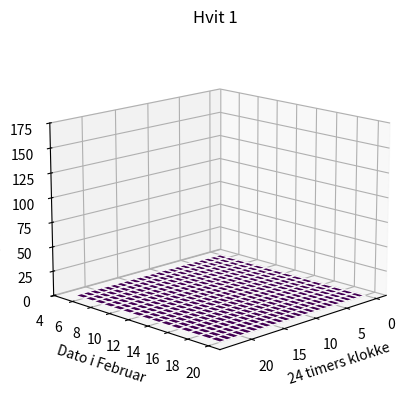

Python code for this plot: (Note: this script raises an exception after producing the figure.)
import numpy as np
import matplotlib.pyplot as plt
import pathlib
from mpl_toolkits import mplot3d
from matplotlib.ticker import MaxNLocator


class BirdAnalyzer:
    def __init__(self, color = "white", color_num = "1"):
        #overweiv of file structure
        self.sections = np.array(["Selection","View","Channel","Begin Time (s)","End Time (s)","Low Freq (Hz)","High Freq (Hz)","Common Name","Species Code","Confidence","Begin Path","File Offset (s)"])
    
        #file location
        self.date = "20260205"
        self.underscore = "_"
        self.time = "000000"
        self.wav = ".BirdNET.selection.table.txt"
        self.color = color
        self.slash = "/"
        self.color_number = color_num
        self.prepath = "result/"
        self.filename = self.prepath + self.color + self.slash + self.color + self.color_number + self.slash + self.date + self.slash + self.date + self.underscore + self.time + self.wav
        self.valid_filename = False

        #for end plot
        #sorted by species
        self.species_sub = np.array([])
        self.species_day = np.array([])
        self.species_total = np.array([])
        self.species_sub_count = np.array([])
        self.species_day_count = np.array([])
        self.species_total_count = np.array([])

        #only activity sorted by hourly time
        self.activity_during_day = np.zeros(24)#for all hours of the day
        self.activity_over_time = np.empty((0, 24), dtype=float)#2D matrix time horizontaly and day vertical
        self.corresponding_color = np.array([])
        self.corresponding_day = np.array([])
        
        self.hour_axis = np.array([])
        self.day_axis = np.array([]) 

    def __str__(self):#does not to anything spesial just used to debug
        """
        index = np.argsort(self.species_total)
        sorted_species = self.species_total[index]
        sorted_count = self.species_total_count[index]

        string = "spesies total: \n" + str(sorted_species) + "\n"
        string = string + "spesies total count" + str(sorted_count) + "\n"
        """
        string = np.str_(self.activity_over_time)

        return string

    #makes a 3D plot with hour (24 hour clock) on x axis, date in february on y axis
    #and the occurance of birdsounds on z
    def plot_over_time(self, color):
        if (self.color == "red"):
            col = "Rød "
        elif (self.color == "white"):
            col = "Hvit "

        title = col + self.color_number
        xlabel = "24 timers klokke"
        ylabel = "Dato i Februar"
        zlabel = "Antall fuglelyder"

        path_title = self.color +self.color_number
        savepath = "figures/" + path_title +".png"

        times = np.arange(24)#for all hours of the day
        dates = self.corresponding_day
        TIMES, DATES = np.meshgrid(times, dates)
        activities = self.activity_over_time
        
        fig = plt.figure()
        ax = plt.axes(projection='3d')
        
        ax.plot_surface(TIMES, DATES, activities, cmap='viridis', edgecolor=color)
        ax.set_title(title)
        ax.set_xlabel(xlabel)
        ax.set_ylabel(ylabel)
        ax.set_zlabel(zlabel)

        ax.set_zlim(0,175)#scaling all to same 

        ax.view_init(elev=15, azim=45)#look directly at y

        ax.yaxis.set_major_locator(MaxNLocator(integer=True))
        plt.savefig(savepath, bbox_inches='tight', pad_inches=0.25)
        #plt.show()
        return 0

    def update_filename(self):
        self.filename = self.prepath + self.color + self.slash + self.color + self.color_number + self.slash + self.date + self.slash + self.date + self.underscore + self.time + self.wav

    def advance_one_recording(self):
        file_exist_in_path = False   
        #advance more if file was corrupt and could not be analyzed
        while (not file_exist_in_path):
            
            if self.time == "-1":
                self.time = "00001"

            #handles stupid first syntax
            elif (self.time == "000001"):
                self.time = "00000"
        
            else:
                self.time = str(int(self.time) + 10000)

            #give the pre '0'
            if (int(self.time) < 100000):
                self.time = '0' + self.time

            #turn day
            if (int(self.time) >= 240000):
                self.time = "-1"
                self.date = str(int(self.date)+1)

                #logic for datastorage clear temporary storage
                self.species_day_count = np.array([])
                self.species_day = np.array([])

                #store data to be stored
                self.store_data()

            #more logic
            self.species_sub = np.array([])
            self.species_sub_count = np.array([])

            self.update_filename()
            file_path = pathlib.Path(self.filename)
            file_exist_in_path = file_path.is_file()

            if int(self.date[-2:]) >= 21:#last two digits in date var
                print("this file return False")
                self.valid_filename = False
                return False #return False when there are no more in the given color
            
        self.update_filename()
        self.valid_filename = True
        return True #return true if recording was found
    
    def advance_color(self):#change current color+number to the next one
        self.color_number = str(int(self.color_number) + 1)
        self.time = "-1"
        self.date = "20260205"

        if int(self.color_number) >= 5:
            if self.color == "red":
                return False # done advancing color
            
            self.color = "red"
            self.color_number = '1'
        
        #print("swithching to: ", self.color, self.color_number)
        self.update_filename()
        return True

    def analyze_file(self): #analyses file and stores the data in internal vectors
        with open(self.filename, 'r') as txt_file:
            #print("reading: " + self.filename)
            for line in txt_file:
                observation = np.array(line.split('\t'))
                current_species = observation[np.where(self.sections == "Common Name")][0]

                #see if current spesies need to be added to the different lists
                if (current_species not in self.species_sub):
                    self.species_sub = np.append(self.species_sub, current_species)
                    self.species_sub_count = np.append(self.species_sub_count, 0)

                    if (current_species not in self.species_day):
                        self.species_day = np.append(self.species_day, current_species)
                        self.species_day_count = np.append(self.species_day_count, 0)

                        if (current_species not in self.species_total):
                            self.species_total = np.append(self.species_total, current_species)
                            self.species_total_count = np.append(self.species_total_count, 0)
                
                #add to the count
                self.species_sub_count[np.where(self.species_sub == current_species)] += 1
                self.species_day_count[np.where(self.species_day == current_species)] += 1
                self.species_total_count[np.where(self.species_total == current_species)] += 1
                
        #store activity data
        time_index = int(self.time) // 10000 #should give index from 0 to 23
        self.activity_during_day[time_index] = np.sum(self.species_sub_count)

        return 0

    def analyze_color(self):# a shoortcut to analyse all files in one color
        dateBool = True
        while dateBool:
            dateBool = self.advance_one_recording()
            if dateBool:
                self.analyze_file()

    def store_data(self):#when microphones did not go to 23 
        self.activity_over_time = np.vstack((self.activity_over_time, self.activity_during_day))
        section = self.color + str(self.color_number)
        self.corresponding_color = np.append(self.corresponding_color, section)
        self.corresponding_day = np.append(self.corresponding_day, float(self.date[-2:]) - 1)#need to subtract as its added before function call

        #clean some arrays
        self.activity_during_day = np.zeros(24)

def create_plot():
    #2D plot
    fig2D = plt.figure()
    ax2D = plt.axes()
    
    return fig2D, ax2D

def plot_average(ax2D: plt.axes, B0: BirdAnalyzer,B1: BirdAnalyzer,B2: BirdAnalyzer,B3: BirdAnalyzer):
    B0.activity_over_time -= 2
    B1.activity_over_time -= 2
    B2.activity_over_time -= 2
    B3.activity_over_time -= 2

    days = np.empty((0, 24), dtype=float)
    
    #all activities are same length
    #calculate averages
    for v in range(len(B0.activity_over_time)):
        day = np.zeros(24)
        
        
        for h in range(len(B0.activity_over_time[0])):
            active_mics = 0
            local_sum = 0
            #check each mic
            if (B0.activity_over_time[v][h] != -2):
                active_mics += 1
                local_sum += B0.activity_over_time[v][h]
            if (B1.activity_over_time[v][h] != -2):
                active_mics += 1
                local_sum += B1.activity_over_time[v][h]
            if (B2.activity_over_time[v][h] != -2):
                active_mics += 1
                local_sum += B2.activity_over_time[v][h]
            if (B3.activity_over_time[v][h] != -2):
                active_mics += 1
                local_sum += B3.activity_over_time[v][h]
            
            
            #handle zero mics
            if active_mics == 0:
                day[h] = 0
            else:
                day[h] = local_sum / active_mics
        
        days = np.vstack((days, day))
        #print(days)

    times = np.arange(24)#for all hours of the day
    dates = B0.corresponding_day
    TIMES, DATES = np.meshgrid(times, dates)
    activities = days


    day_sums = np.array([np.sum(act) for act in activities])

    if (B0.color == "red"):
        col = "Mikrofoner på tursti "
    elif (B0.color == "white"):
        col = "Mikrofoner utenfor tursti "
    ax2D.plot(dates, day_sums, B0.color, linewidth = 4, label = col)
    
    return 0

def save_plot(fig2D: plt.figure, ax2D: plt.axes):
    #plotting
    title = "Gjennomsnittelig fugleydhendelser pr dag"
    xlabel = "Dato i Februar"
    ylabel = "Gjennomsnittelig antall fuglelyder"

    ax2D.set_facecolor('lightgray')
    ax2D.grid()
    ax2D.set_xlabel(xlabel)
    ax2D.set_ylabel(ylabel)
    fig2D.legend(facecolor = "darkgray", bbox_to_anchor = (0.9,0.8), loc = "center right", title = "Fargebetydning")
    
    ax2D.set_title(title)

    savepath = "figures/" + "BothColors-2D" +".png"
    plt.savefig(savepath)
    return 0

#create the white analyzers
white1_analyzer = BirdAnalyzer("white", "1")
white2_analyzer = BirdAnalyzer("white", "2")
white3_analyzer = BirdAnalyzer("white", "3")
white4_analyzer = BirdAnalyzer("white", "4")

#create the red analyzers
red1_analyzer = BirdAnalyzer("red", "1")
red2_analyzer = BirdAnalyzer("red", "2")
red3_analyzer = BirdAnalyzer("red", "3")
red4_analyzer = BirdAnalyzer("red", "4")

#analyse white
white1_analyzer.analyze_color()
white2_analyzer.analyze_color()
white3_analyzer.analyze_color()
white4_analyzer.analyze_color()

#analyse red
red1_analyzer.analyze_color()
red2_analyzer.analyze_color()
red3_analyzer.analyze_color()
red4_analyzer.analyze_color()

#used for coloring the 3D plots
plot_colors = np.array([
            "#f7f7f7",
            "#d9d9d9",
            "#bdbdbd",
            "#969696",
            "#fc9272",
            "#fb6a4a",
            "#de2d26",
            "#a50f15"
        ])
        
#white 3D plot
white1_analyzer.plot_over_time(plot_colors[0])
white2_analyzer.plot_over_time(plot_colors[1])
white3_analyzer.plot_over_time(plot_colors[2])
white4_analyzer.plot_over_time(plot_colors[3])

#red 3D plot
red1_analyzer.plot_over_time(plot_colors[4])
red2_analyzer.plot_over_time(plot_colors[5])
red3_analyzer.plot_over_time(plot_colors[6])
red4_analyzer.plot_over_time(plot_colors[7])

#2D collective -average plot
fig2D, ax2D = create_plot()
plot_average(ax2D, white1_analyzer, white2_analyzer, white3_analyzer, white4_analyzer)
plot_average(ax2D, red1_analyzer, red2_analyzer, red3_analyzer, red4_analyzer)
save_plot(fig2D, ax2D)
